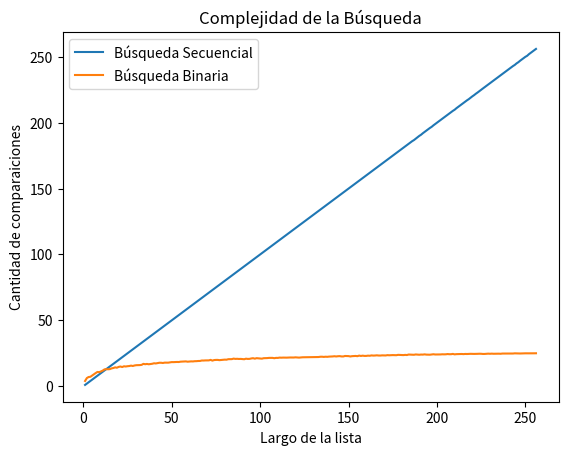

The matplotlib source for this figure:
# Usando experimento_secuencial_promedio(lista,m,k) como 
# base, escribí una función experimento_binario_promedio(lista,m,k)
# que cuente la cantidad de comparaciones que realiza en promedio
# (entre k experimentos elementales) la búsqueda binaria sobre la 
# lista pasada como parámetro.
# Graficá los resultados de estos experimentos para listas de largo entre 1 y 256.
# Graficá ambas curvas en una misma figura, nombrando adecuadamente las curvas,
# los ejes y la figura completa.
# ¿Qué observas en estos gráficos? ¿Qué podés decir sobre la complejida 
# de cada algoritmo?
import matplotlib.pyplot as plt
import numpy as np
import random

k = 1000
m = 1000000
n = 100

def generar_elemento(m):
  return random.randint(0, m-1)

def generar_lista(n, m):
  l = random.sample(range(m), k=n)
  l.sort()
  return l


def busqueda_secuencial_(lista, e):
  '''Si e está en la lista devuelve el índice de su primer aparición, 
  de lo contrario devuelve -1.
  '''
  comps = 0  # inicializo en cero la cantidad de comparaciones
  pos = -1
  for i, z in enumerate(lista):
    comps += 1  # sumo la comparación que estoy por hacer
    if z == e:
      pos = i
      break
  return pos, comps




def experimento_secuencial_promedio(lista, m, k):
    comps_tot = 0
    for _ in range(k):
        e = generar_elemento(m)
        comps_tot += busqueda_secuencial_(lista, e)[1]

    comps_prom = comps_tot / k
    return comps_prom



def experimento_binario_promedio(lista, m, k):
  comps_tot = 0
  for _ in range(k):
    e = generar_elemento(m)
    comps_tot += busqueda_binaria_(lista, e)[1]

  comps_prom = comps_tot / k
  return comps_prom

def busqueda_binaria_(lista,x):
  izq = 0
  der = len(lista) - 1
  comps = 0
  pos = None
  while izq <= der:
    comps += 1
    medio = (izq + der) // 2
    comps += 1
    if lista[medio] == x:
      pos = medio     # elemento encontrado!
    comps += 1
    if lista[medio] > x:
      der = medio - 1  # descarto mitad derecha
    else:               # if lista[medio] < x:
      izq = medio + 1  # descarto mitad izquierda
  comps += 1
  if pos == None:
    return izq, comps
  return pos, comps


largos = np.arange(256)+1  # estos son los largos de listas que voy a usar
# aca guardo el promedio de comparaciones sobre una lista de largo i, para i entre 1 y 256.
comps_sec_promedio = np.zeros(256)

for i, n in enumerate(largos):
    lista = generar_lista(n, m)  # genero lista de largo n
    comps_sec_promedio[i] = experimento_secuencial_promedio(lista, m, k)

comps_bin_promedio = np.zeros(256)

for i, n in enumerate(largos):
    lista = generar_lista(n, m)  # genero lista de largo n
    comps_bin_promedio[i] = experimento_binario_promedio(lista, m, k)


#ahora grafico largos de listas contra operaciones promedio de búsqueda.
plt.plot(largos, comps_sec_promedio, label='Búsqueda Secuencial')
plt.plot(largos, comps_bin_promedio, label='Búsqueda Binaria')
plt.xlabel("Largo de la lista")
plt.ylabel("Cantidad de comparaiciones")
plt.title("Complejidad de la Búsqueda")
plt.legend()
plt.show()

